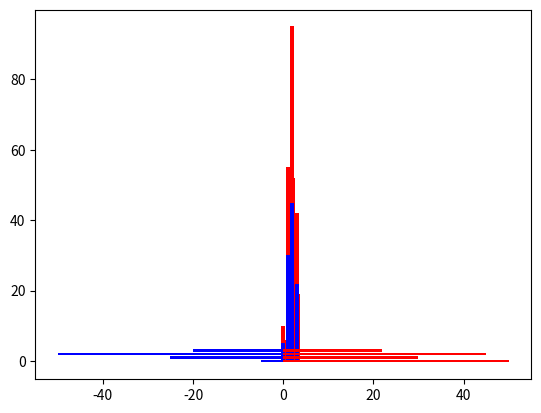

Reproduce this figure in Python.

# coding: utf-8

# # Matplotlib: Bar charts
# 
# ## A simple bar chart

# In[12]:


# The following line is only needed to display chart in Jupyter notebooks
get_ipython().run_line_magic('matplotlib', 'inline')

import matplotlib.pyplot as plt
import numpy as np

data =[5.,25.,50.,20.]
x = range(len(data)) # creates a range of 0 to 4

plt.bar(x, data)

plt.show()


# ## Multiple series

# In[13]:


import matplotlib.pyplot as plt
import numpy as np

data =[[5.,25.,50.,20],
        [4.,23.,51.,17],
        [6., 22.,52.,19]]

X=np.arange(4)

plt.bar(X+0.00,data[0],color='b',width=0.25) # colour is blue
plt.bar(X+0.25,data[1],color='g',width=0.25) # colour is green
plt.bar(X+0.50,data[2],color='r',width=0.25) # colour is red

plt.show()


# For larger data sets we could automate the creation of the bars:

# In[14]:


import matplotlib.pyplot as plt
import numpy as np

data =[[5.,25.,50.,20],
        [4.,23.,51.,17],
        [6., 22.,52.,19]]

color_list=['b','g','r']
gap=0.8/len(data)

for i, row in enumerate(data): # creates int i and list row
    X=np.arange(len(row))
    plt.bar(X+i*gap,row,width=gap,color=color_list[i])

plt.show()


# ## Stacked bar chart

# In[15]:


a=[5.,30.,45.,22.]
b=[5.,25.,50.,20.]
x=range(4)

plt.bar(x,a,color='b')
plt.bar(x,b,color='r',bottom=a) # bottom specifies the starting position for a bar

plt.show()


# ## Back to back bar chart

# In[16]:


women_pop=np.array([50,30,45,22])
men_pop=np.array([5,25,50,20])
x=np.arange(4)

plt.barh(x,women_pop,color='r')
plt.barh(x,-men_pop,color='b') # the minus sign creates an opposite bar

plt.show()

